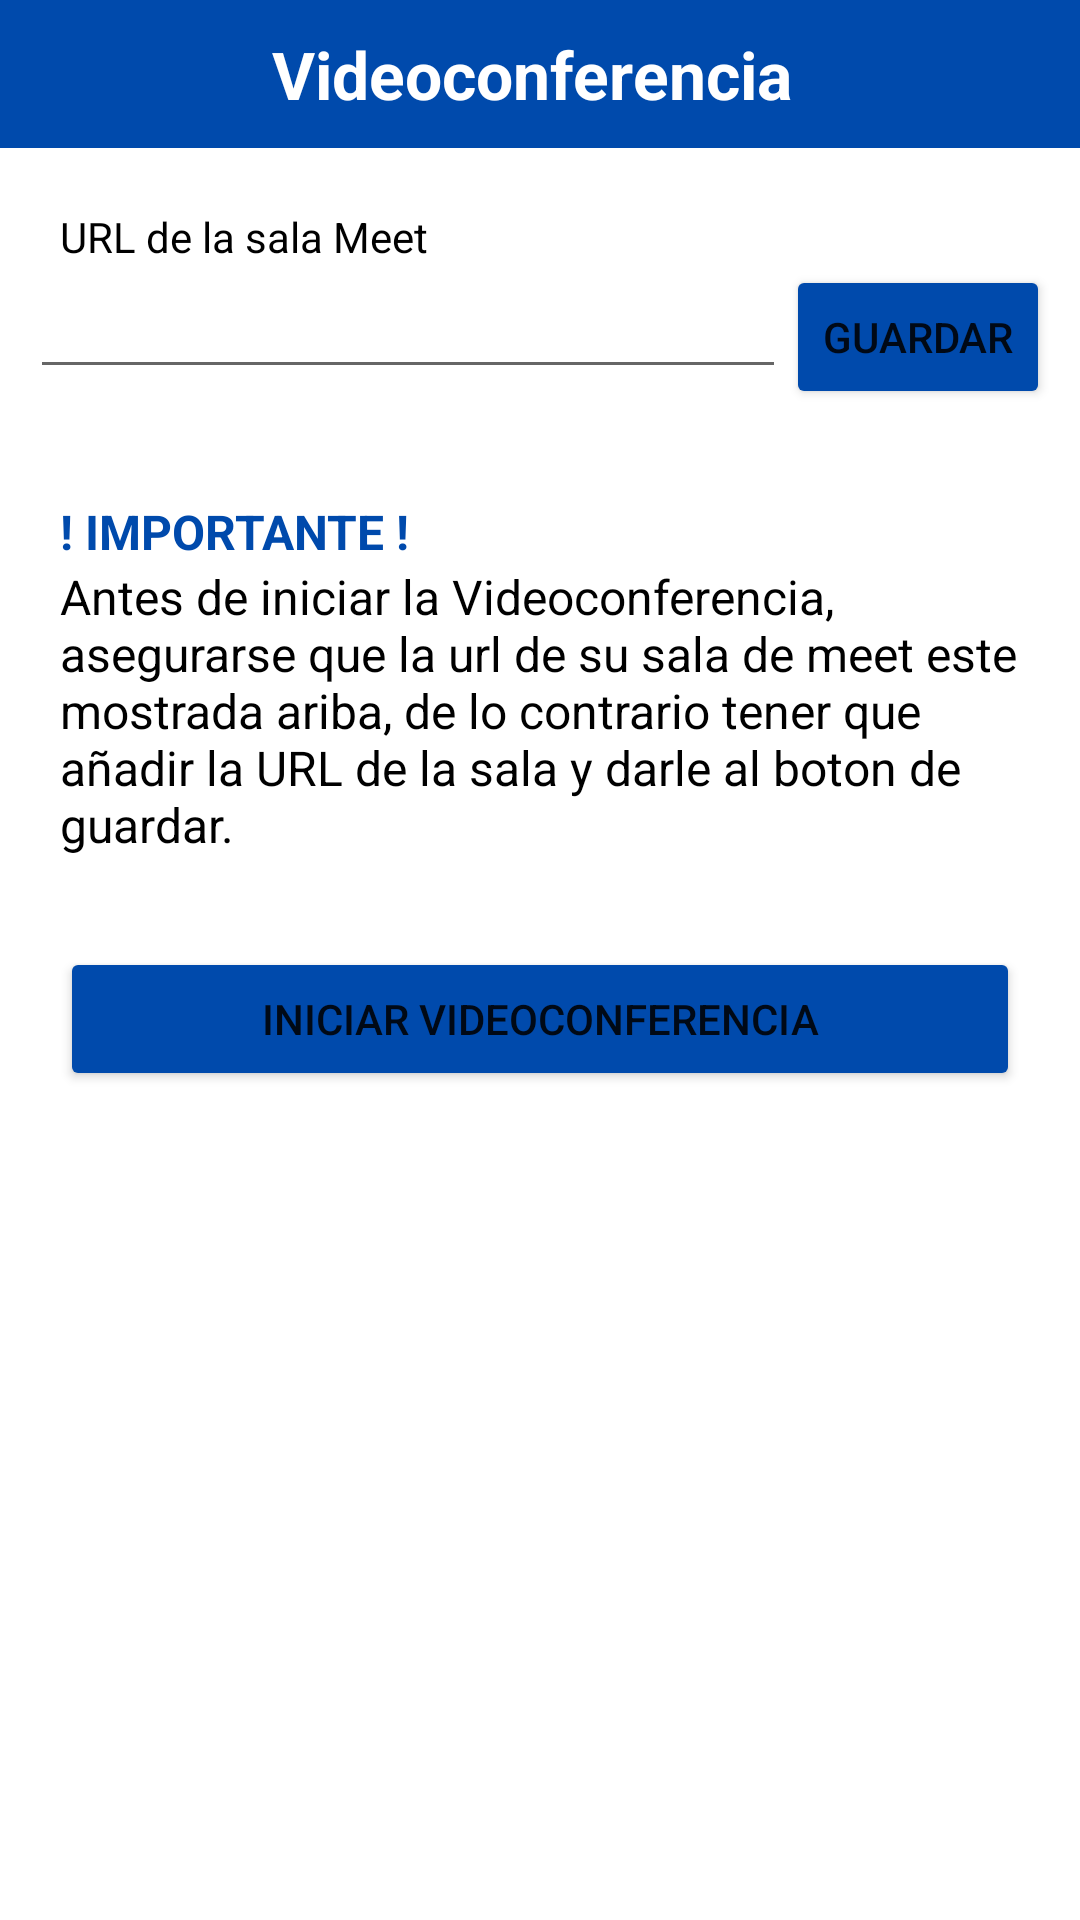

This screen was rendered from an Android layout file. Write that file and the resources it references.
<!-- AndroidManifest.xml: application theme Theme.AppUNAC -->
<!-- res/layout/activity_docente_meet.xml -->
<?xml version="1.0" encoding="utf-8"?>
<androidx.constraintlayout.widget.ConstraintLayout xmlns:android="http://schemas.android.com/apk/res/android"
    xmlns:app="http://schemas.android.com/apk/res-auto"
    xmlns:tools="http://schemas.android.com/tools"
    android:layout_width="match_parent"
    android:layout_height="match_parent"
    android:background="@color/white"
    android:orientation="vertical"
    tools:context=".Docente_Meet">
    <LinearLayout
        android:layout_width="match_parent"
        android:layout_height="match_parent"
        android:orientation="vertical"
        app:layout_constraintEnd_toEndOf="parent"
        app:layout_constraintStart_toStartOf="parent"
        app:layout_constraintTop_toTopOf="parent">

        <TableLayout
            android:layout_width="match_parent"
            android:layout_height="wrap_content"
            android:padding="10dp"
            android:background="#004AAC">

            <TableRow
                android:layout_width="match_parent"
                android:layout_height="match_parent"
                android:gravity="center">

                <TextView
                    android:id="@+id/textView53"
                    android:layout_width="wrap_content"
                    android:layout_height="match_parent"
                    android:text="Videoconferencia "
                    android:textColor="#FFFFFF"
                    android:textSize="22sp"
                    android:textStyle="bold" />

                <TextView
                    android:id="@+id/textView9"
                    android:layout_width="wrap_content"
                    android:layout_height="match_parent"
                    android:text=""
                    android:textColor="#FFFFFF"
                    android:textSize="22sp"
                    android:textStyle="bold" />
            </TableRow>

        </TableLayout>

        <TextView
            android:layout_width="match_parent"
            android:layout_height="wrap_content"
            android:paddingTop="20dp"
            android:textColor="#000000"
            android:layout_marginHorizontal="20dp"
            android:text="URL de la sala Meet" />

        <LinearLayout
            android:layout_width="wrap_content"
            android:layout_height="wrap_content"
            android:layout_gravity="center"
            android:orientation="horizontal">

            <EditText
                android:id="@+id/URLMeet"
                android:layout_width="match_parent"
                android:layout_height="wrap_content"
                android:textColor="@color/black"
                android:ems="12"
                android:text="" />

            <Button
                android:id="@+id/GuardarURL"
                android:backgroundTint="#004AAC"
                android:layout_width="wrap_content"
                android:layout_height="wrap_content"
                android:onClick="guardarurl"
                android:layout_weight="1"
                android:text="Guardar" />
        </LinearLayout>

        <TextView
            android:layout_width="match_parent"
            android:layout_height="wrap_content"
            android:layout_marginHorizontal="20dp"
            android:layout_marginTop="30dp"
            android:text="! IMPORTANTE !"
            android:textColor="#004AAC"
            android:textSize="16sp"
            android:textStyle="bold" />

        <TextView
            android:layout_width="match_parent"
            android:layout_height="wrap_content"
            android:layout_marginHorizontal="20dp"
            android:layout_marginBottom="30dp"
            android:textSize="16sp"
            android:textColor="#000000"
            android:text="Antes de iniciar la Videoconferencia, asegurarse que la url de su sala de meet este mostrada ariba, de lo contrario tener que añadir la URL de la sala y darle al boton de guardar." />

        <Button
            android:id="@+id/InicarMeet"
            android:backgroundTint="#004AAC"
            android:layout_width="match_parent"
            android:layout_height="wrap_content"
            android:onClick="iniciarmeet"
            android:layout_marginHorizontal="20dp"
            android:text="Iniciar Videoconferencia" />

        <TextView
            android:id="@+id/textView14"
            android:textColor="#FFFFFF"
            android:layout_width="match_parent"
            android:layout_height="wrap_content"
            android:text="TextView" />

        <TextView
            android:id="@+id/textView47"
            android:textColor="#FFFFFF"
            android:layout_width="match_parent"
            android:layout_height="wrap_content"
            android:text="TextView" />


    </LinearLayout>


</androidx.constraintlayout.widget.ConstraintLayout>
<!-- resources referenced by this layout -->
<resources>
  <style name="Theme.AppUNAC" parent="Theme.MaterialComponents.DayNight.NoActionBar">
          
          <item name="colorPrimary">@color/purple_500</item>
          <item name="colorPrimaryVariant">@color/purple_700</item>
          <item name="colorOnPrimary">@color/white</item>
          
          <item name="colorSecondary">@color/teal_200</item>
          <item name="colorSecondaryVariant">@color/teal_700</item>
          <item name="colorOnSecondary">@color/black</item>
          
          <item name="android:statusBarColor">?attr/colorPrimaryVariant</item>
          
      </style>
  <!-- not gathered from this repository: default colours our renderer supplied (Android Studio template values) -->
  <color name="purple_500">#FF6200EE</color>
  <color name="purple_700">#FF3700B3</color>
  <color name="teal_200">#FF03DAC5</color>
  <color name="teal_700">#FF018786</color>
  <color name="black">#FF000000</color>
  <color name="white">#FFFFFFFF</color>
</resources>
